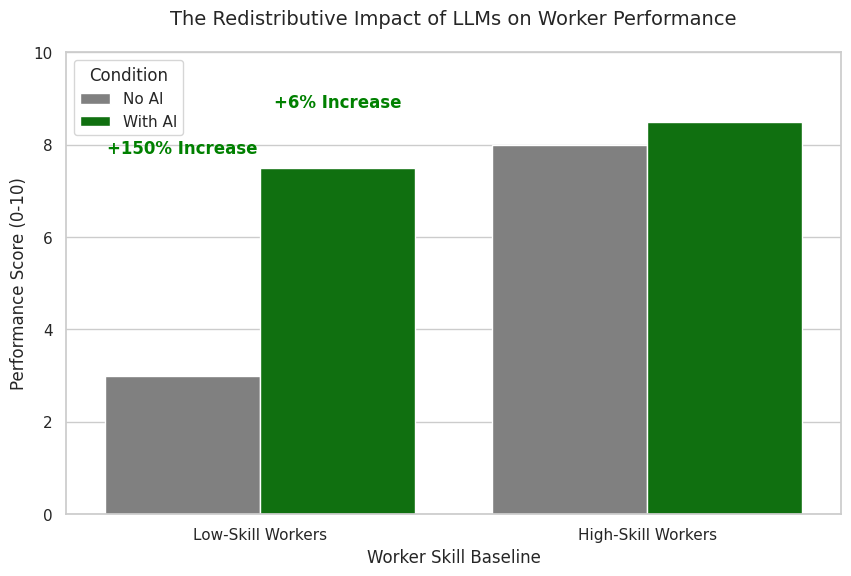

Generate this figure with matplotlib: (Note: this script raises an exception after producing the figure.)

import matplotlib.pyplot as plt
import seaborn as sns
import pandas as pd
import os

# Set style
sns.set_theme(style="whitegrid")

def plot_economic_impact():
    """
    Section 8: Societal Implications (Economic Impact)
    Skill Leveling Effect.
    """
    # structured data for seaborn
    data = [
        {'Group': 'Low-Skill Workers', 'Condition': 'No AI', 'Performance': 3.0},
        {'Group': 'Low-Skill Workers', 'Condition': 'With AI', 'Performance': 7.5},
        {'Group': 'High-Skill Workers', 'Condition': 'No AI', 'Performance': 8.0},
        {'Group': 'High-Skill Workers', 'Condition': 'With AI', 'Performance': 8.5}
    ]
    df = pd.DataFrame(data)
    
    plt.figure(figsize=(10, 6))
    
    # Bar Chart
    ax = sns.barplot(data=df, x='Group', y='Performance', hue='Condition', palette=['gray', 'green'])
    
    # Calculate improvements
    # Low Skill: (7.5 - 3.0) / 3.0 = 1.5 (150%)
    # High Skill: (8.5 - 8.0) / 8.0 = 0.0625 (6.25%)
    
    # Annotate bars
    for p in ax.patches:
        height = p.get_height()
        # Find which bar this is to annotate nicely
        # But specifically we want to show the % improvement gap
        pass

    # Manually adding text for improvement
    plt.text(-0.2, 7.8, "+150% Increase", fontsize=12, color='green', fontweight='bold', ha='center')
    plt.text(0.2, 8.8, "+6% Increase", fontsize=12, color='green', fontweight='bold', ha='center') # Tweaked position

    plt.ylim(0, 10)
    plt.ylabel('Performance Score (0-10)', fontsize=12)
    plt.xlabel('Worker Skill Baseline', fontsize=12)
    plt.title('The Redistributive Impact of LLMs on Worker Performance', fontsize=14, pad=20)
    
    # Save
    output_path = os.path.join(os.path.dirname(__file__), '../figures/section_8_economic.png')
    plt.savefig(output_path, bbox_inches='tight', dpi=300)
    print(f"Generated ../figures/{os.path.basename(output_path)}")

if __name__ == "__main__":
    plot_economic_impact()
